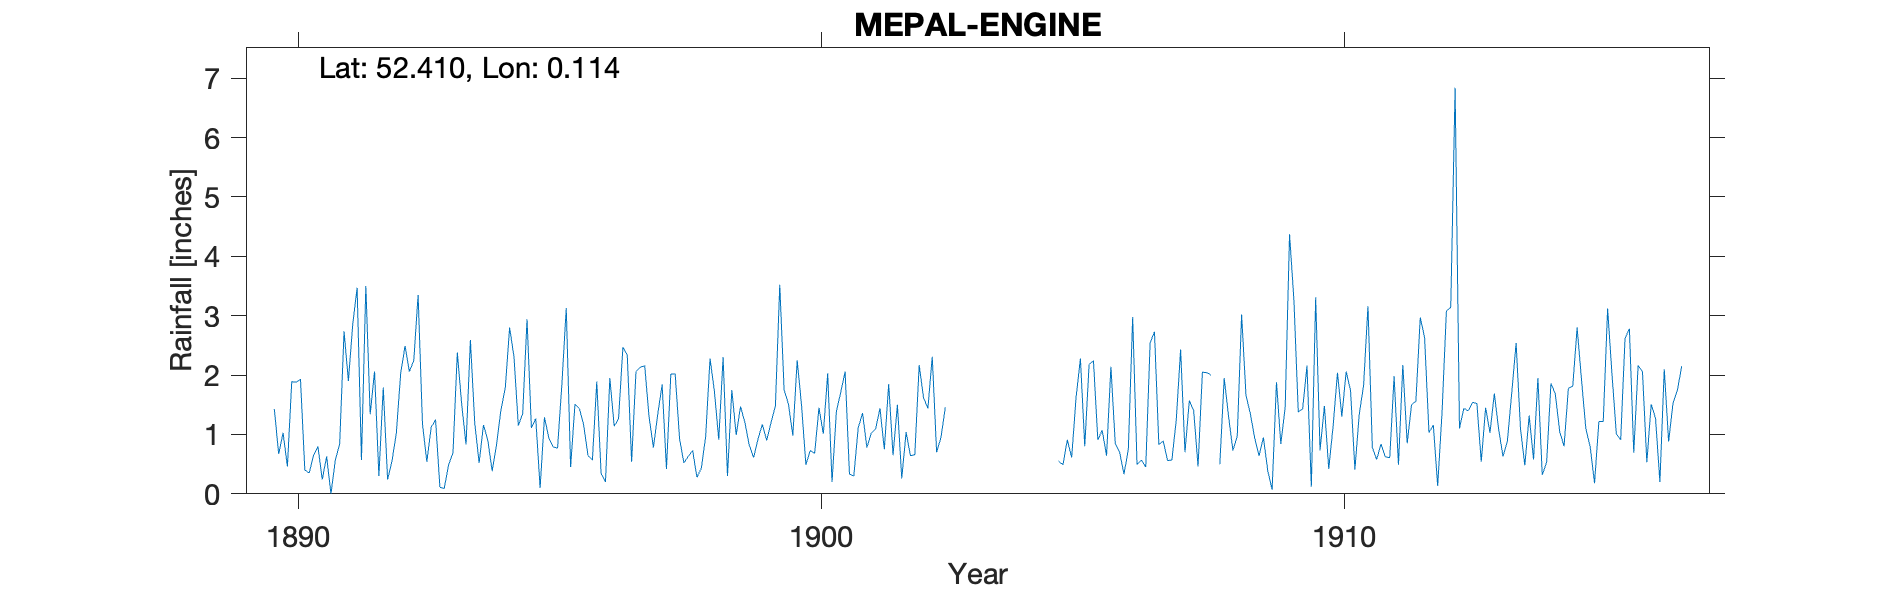

Source data for this figure (header and first rows):
MEPAL-ENGINE, , , , , , , , , , , , , , , , , , , , , , , 
Grid ref, TL439812, Long, 0.1141, Lat, 52.41, Elevation, 25, ft, , , , , , , , , , , , , , , 
Station no, RR4833, , , , , , , , , , , , , , , , , , , , , , 
, 1890, 1891, 1892, 1893, 1894, 1895, 1896, 1897, 1898, 1899, 1900, 1901, 1902, 1903, 1904, 1905, 1906, 1907, 1908, 1909, 1910, 1911, 1912
January, 1.43, 0.63, 0.3, 1.12, 1.16, 1.27, 0.64, 2.13, 0.73, 1.2, 2.25, 0.33, 0.26, , , 0.55, 2.14, 0.89, , 0.39, 0.73, 0.78, 2.63
February, 0.67, 0, 1.79, 1.25, 0.9, 0.1, 0.57, 2.16, 0.28, 0.82, 1.49, 0.3, 1.04, , , 0.49, 0.85, 0.56, 0.5, 0.07, 1.48, 0.58, 1.03
March, 1.03, 0.57, 0.24, 0.11, 0.38, 1.29, 1.89, 1.3, 0.43, 0.61, 0.49, 1.11, 0.64, , , 0.91, 0.7, 0.57, 1.95, 1.88, 0.42, 0.84, 1.16
April, 0.46, 0.84, 0.55, 0.09, 0.83, 0.94, 0.34, 0.78, 0.97, 0.92, 0.73, 1.36, 0.66, , , 0.61, 0.33, 1.24, 1.31, 0.84, 1.14, 0.62, 0.13
May, 1.89, 2.74, 1.02, 0.49, 1.41, 0.79, 0.2, 1.34, 2.28, 1.17, 0.68, 0.78, 2.17, , , 1.62, 0.75, 2.43, 0.73, 1.46, 2.04, 0.61, 1.37
June, 1.88, 1.9, 2.03, 0.69, 1.78, 0.77, 1.95, 1.84, 1.73, 0.9, 1.45, 1.02, 1.62, , , 2.28, 2.98, 0.7, 0.97, 4.37, 1.3, 1.98, 3.08
July, 1.93, 2.86, 2.49, 2.38, 2.8, 1.85, 1.14, 0.42, 0.91, 1.2, 1.01, 1.09, 1.44, , , 0.8, 0.49, 1.57, 3.02, 3.27, 2.06, 0.49, 3.14
August, 0.4, 3.47, 2.06, 1.51, 2.31, 3.13, 1.26, 2.02, 2.3, 1.48, 2.03, 1.44, 2.31, , , 2.18, 0.57, 1.4, 1.66, 1.38, 1.74, 2.17, 6.84
September, 0.35, 0.57, 2.24, 0.83, 1.15, 0.45, 2.47, 2.02, 0.3, 3.52, 0.2, 0.75, 0.7, , , 2.24, 0.45, 0.46, 1.35, 1.43, 0.41, 0.85, 1.1
October, 0.65, 3.5, 3.35, 2.59, 1.35, 1.51, 2.34, 0.93, 1.75, 1.75, 1.39, 1.85, 0.95, , , 0.91, 2.54, 2.05, 0.94, 2.16, 1.34, 1.5, 1.44
November, 0.8, 1.34, 1.18, 1.19, 2.94, 1.44, 0.54, 0.52, 0.99, 1.51, 1.71, 0.65, 1.46, , , 1.07, 2.73, 2.04, 0.64, 0.12, 1.83, 1.56, 1.4
December, 0.24, 2.06, 0.54, 0.52, 1.11, 1.16, 2.06, 0.63, 1.47, 0.98, 2.06, 1.5, , , , 0.64, 0.83, 2, 0.95, 3.31, 3.16, 2.97, 1.54
Total, 11.73, 20.48, 17.79, 12.77, 18.12, 14.7, 15.4, 16.09, 14.14, 16.06, 15.49, 12.18, , , , 14.3, 15.36, 15.91, , 20.68, 17.65, 14.95, 24.86
